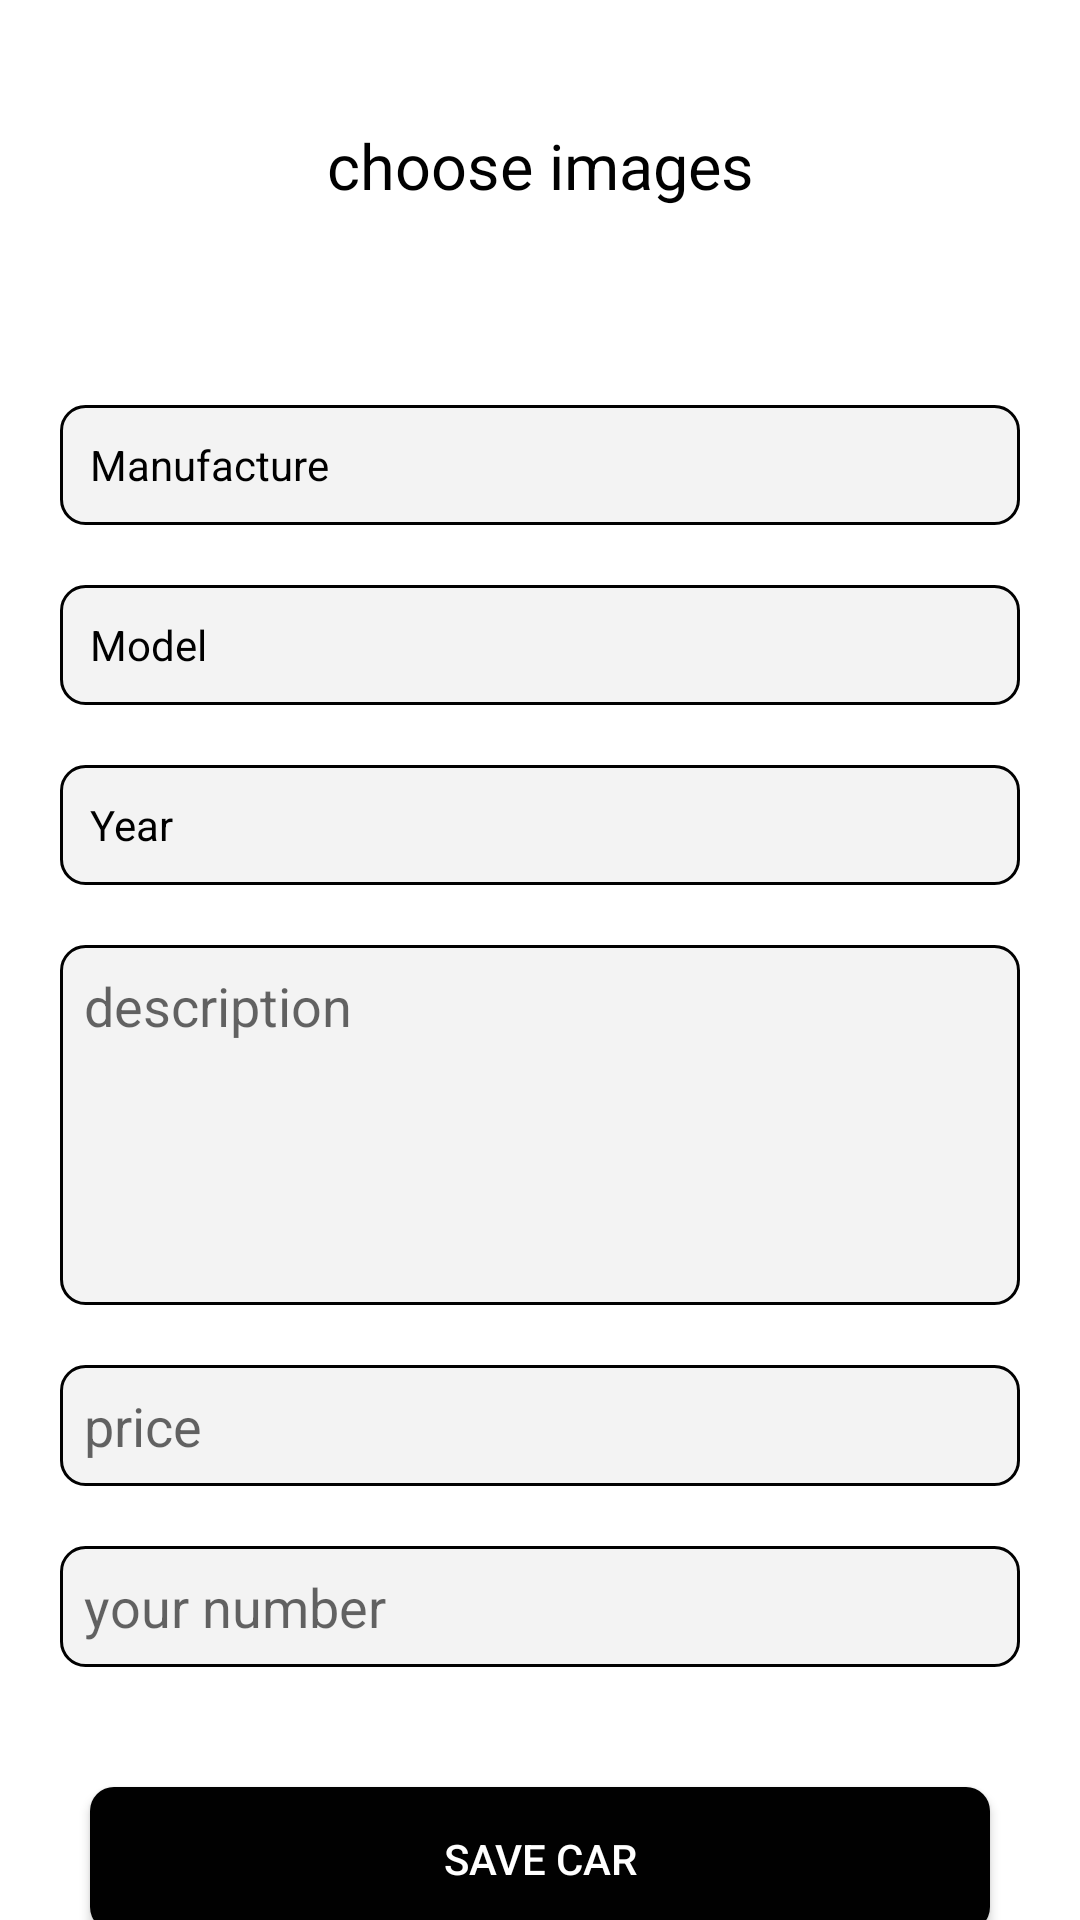

Layout XML and referenced resources for this Android screen:
<!-- AndroidManifest.xml: application theme Theme.BuyAutoApp -->
<!-- res/layout/add_car_fragment.xml -->
<?xml version="1.0" encoding="utf-8"?>
<androidx.core.widget.NestedScrollView xmlns:android="http://schemas.android.com/apk/res/android"
    xmlns:app="http://schemas.android.com/apk/res-auto"
    xmlns:tools="http://schemas.android.com/tools"
    android:layout_width="match_parent"
    android:layout_height="match_parent"
    tools:context=".presentation.add_car_screen.AddCarFragment">

    <androidx.constraintlayout.widget.ConstraintLayout
        android:layout_width="match_parent"
        android:layout_height="wrap_content">

        <androidx.recyclerview.widget.RecyclerView
            android:id="@+id/imagesRecyclerView"
            android:layout_width="match_parent"
            android:layout_height="wrap_content"
            android:layout_margin="@dimen/dimen_5_dp"
            android:minHeight="100dp"
            android:padding="@dimen/dimen_10_dp"
            app:layout_constraintTop_toTopOf="parent" />

        <TextView
            android:id="@+id/chooseImageTextView"
            android:layout_width="wrap_content"
            android:layout_height="wrap_content"
            android:text="@string/choose_images"
            android:textColor="@color/bg_black"
            android:textSize="@dimen/dimen_21_sp"
            app:layout_constraintBottom_toBottomOf="@+id/imagesRecyclerView"
            app:layout_constraintEnd_toEndOf="@+id/imagesRecyclerView"
            app:layout_constraintStart_toStartOf="@+id/imagesRecyclerView"
            app:layout_constraintTop_toTopOf="@+id/imagesRecyclerView" />

        <androidx.appcompat.widget.AppCompatTextView
            android:id="@+id/manufactureTextView"
            android:layout_width="match_parent"
            android:layout_height="40dp"
            android:layout_marginHorizontal="@dimen/dimen_20_dp"
            android:layout_marginTop="30dp"
            android:background="@drawable/edit_text_bg"
            android:gravity="center_vertical"
            android:paddingHorizontal="@dimen/dimen_10_dp"
            android:text="@string/manufacture"
            android:textColor="@color/black"
            app:layout_constraintTop_toBottomOf="@id/imagesRecyclerView" />

        <androidx.appcompat.widget.AppCompatTextView
            android:id="@+id/modelTextView"
            android:layout_width="match_parent"
            android:textColor="@color/black"
            android:layout_height="40dp"
            android:layout_marginHorizontal="@dimen/dimen_20_dp"
            android:layout_marginTop="20dp"
            android:background="@drawable/edit_text_bg"
            android:gravity="center_vertical"
            android:paddingHorizontal="@dimen/dimen_10_dp"
            android:text="@string/model"
            app:layout_constraintTop_toBottomOf="@id/manufactureTextView" />

        <androidx.appcompat.widget.AppCompatTextView
            android:id="@+id/yearTextView"
            android:layout_width="match_parent"
            android:layout_height="40dp"
            android:textColor="@color/black"
            android:layout_marginHorizontal="@dimen/dimen_20_dp"
            android:layout_marginTop="20dp"
            android:background="@drawable/edit_text_bg"
            android:gravity="center_vertical"
            android:paddingHorizontal="@dimen/dimen_10_dp"
            android:text="@string/year"
            app:layout_constraintTop_toBottomOf="@id/modelTextView" />

        <androidx.appcompat.widget.AppCompatEditText
            android:id="@+id/descriptionEditText"
            android:layout_width="match_parent"
            android:layout_height="wrap_content"
            android:layout_marginHorizontal="@dimen/dimen_20_dp"
            android:layout_marginTop="@dimen/dimen_20_dp"
            android:background="@drawable/edit_text_bg"
            android:gravity="top"
            android:hint="@string/description"
            android:minHeight="@dimen/dimen_120_dp"
            android:padding="8dp"
            app:layout_constraintTop_toBottomOf="@id/yearTextView" />

        <androidx.appcompat.widget.AppCompatEditText
            android:id="@+id/priceEditText"
            android:layout_width="match_parent"
            android:layout_height="wrap_content"
            android:layout_marginHorizontal="@dimen/dimen_20_dp"
            android:layout_marginTop="@dimen/dimen_20_dp"
            android:background="@drawable/edit_text_bg"
            android:gravity="top"
            android:hint="@string/price"
            android:inputType="numberDecimal"
            android:padding="8dp"
            app:layout_constraintTop_toBottomOf="@id/descriptionEditText" />

        <androidx.appcompat.widget.AppCompatEditText
            android:id="@+id/numberEditText"
            android:layout_width="match_parent"
            android:layout_height="wrap_content"
            android:layout_marginHorizontal="@dimen/dimen_20_dp"
            android:layout_marginTop="@dimen/dimen_20_dp"
            android:background="@drawable/edit_text_bg"
            android:gravity="top"
            android:hint="@string/your_number"
            android:inputType="numberDecimal"
            android:padding="8dp"
            app:layout_constraintTop_toBottomOf="@id/priceEditText" />

        <androidx.appcompat.widget.AppCompatButton
            android:id="@+id/saveButton"
            android:layout_width="match_parent"
            android:layout_height="wrap_content"
            android:layout_marginHorizontal="@dimen/dimen_30_sp"
            android:layout_marginTop="40dp"
            android:background="@drawable/bg_button"
            android:backgroundTint="@color/bg_black"
            android:text="@string/save_car"
            android:textColor="@color/white"
            app:layout_constraintBottom_toBottomOf="parent"
            app:layout_constraintTop_toBottomOf="@id/numberEditText" />

        <ProgressBar
            android:id="@+id/loadingProgressBar"
            android:layout_width="wrap_content"
            android:layout_height="wrap_content"
            android:indeterminateTint="@color/bg_black"
            android:visibility="invisible"
            app:layout_constraintBottom_toBottomOf="parent"
            app:layout_constraintEnd_toEndOf="parent"
            app:layout_constraintStart_toStartOf="parent"
            app:layout_constraintTop_toTopOf="parent" />

    </androidx.constraintlayout.widget.ConstraintLayout>


</androidx.core.widget.NestedScrollView>
<!-- resources referenced by this layout -->
<resources>
  <color name="bg_black">#010101</color>
  <color name="black">#FF000000</color>
  <color name="white">#FFFFFFFF</color>
  <dimen name="dimen_10_dp">10dp</dimen>
  <dimen name="dimen_120_dp">120dp</dimen>
  <dimen name="dimen_20_dp">20dp</dimen>
  <dimen name="dimen_21_sp">21sp</dimen>
  <dimen name="dimen_30_sp">30sp</dimen>
  <dimen name="dimen_5_dp">5dp</dimen>
  <!-- drawable bg_button (drawable) -->
  <?xml version="1.0" encoding="utf-8"?>
  <shape xmlns:android="http://schemas.android.com/apk/res/android"
      android:shape="rectangle">
  
      <solid android:color="@color/bg_black" />
      <corners android:radius="8dp" />
  </shape>
  <!-- drawable edit_text_bg (drawable) -->
  <?xml version="1.0" encoding="utf-8"?>
  <shape xmlns:android="http://schemas.android.com/apk/res/android"
      android:shape="rectangle">
  
      <stroke
          android:width="1dp"
          android:color="@color/bg_black" />
      <solid android:color="@color/bg_light_gray" />
      <corners android:radius="8dp" />
  </shape>
  <string name="choose_images">choose images</string>
  <string name="description">description</string>
  <string name="manufacture">Manufacture</string>
  <string name="model">Model</string>
  <string name="price">price</string>
  <string name="save_car">Save Car</string>
  <string name="year">Year</string>
  <string name="your_number">your number</string>
  <style name="Theme.BuyAutoApp" parent="Theme.MaterialComponents.Light.NoActionBar">
          
          <item name="colorPrimary">@color/purple_500</item>
          <item name="colorPrimaryVariant">@color/purple_700</item>
          <item name="colorOnPrimary">@color/white</item>
          
          <item name="colorSecondary">@color/teal_200</item>
          <item name="colorSecondaryVariant">@color/teal_700</item>
          <item name="colorOnSecondary">@color/black</item>
          
          <item name="android:statusBarColor" tools:targetApi="l">?attr/colorPrimaryVariant</item>
          
      </style>
  <color name="bg_light_gray">#f3f3f3</color>
  <color name="purple_500">#FF6200EE</color>
  <color name="purple_700">#FF3700B3</color>
  <color name="teal_200">#FF03DAC5</color>
  <color name="teal_700">#FF018786</color>
</resources>
